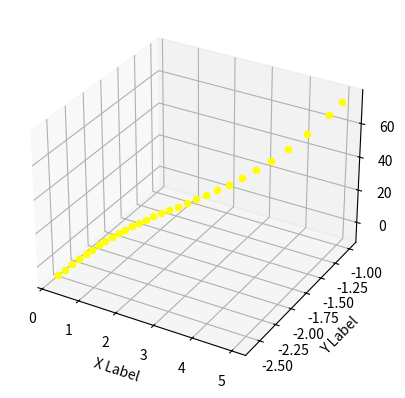

Source code (Python):
from math import pow
from pylab import *
from mpl_toolkits.mplot3d import Axes3D
import matplotlib.pyplot as plt
import numpy as np


epsilon = 0.01
iterations = 30
alpha = 0.7

def f(x):
    return 3 * x[0, 0] * x[0, 0] - x[1, 0] * x[1, 0] 


def fpx(x):
    return matrix([[6 * x[0, 0]], [-2 * x[1, 0]]])

# Initial point
x = matrix([[5], [-1]])


## alternative plotting Begin ---------------

fig = plt.figure()
ax = fig.add_subplot(111, projection='3d')
xh = yh = np.arange(-10.0, 10.0, 0.05)
Xh, Yh = np.meshgrid(xh, yh)
zs = np.array([f(matrix([[xh],[yh]])) for xh,yh in zip(np.ravel(Xh), np.ravel(Yh))])
Zh = zs.reshape(Xh.shape)

# Drawing of the function surface
#ax.plot_surface(Xh, Yh, Zh)

ax.set_xlabel('X Label')
ax.set_ylabel('Y Label')
ax.set_zlabel('Z Label')


## alternative plotting End ---------------

lastupdate = 0
for i in range(0, iterations):
    coordX = x.item(0)
    coordY = x.item(1)
    fxy = f(x)

    # Drawing of the gradient descent
    ax.scatter(coordX,coordY,fxy, c='yellow')

    print("X = " + str(coordX))
    print("Y = " + str(coordY))
    print ("f(x,y) = " + str(fxy))
    print("---------------------------")
    # print(x, f(x))
    x = x - alpha * lastupdate - epsilon * fpx(x)
    lastupdate = epsilon * fpx(x)
    # ax.scatter(x, f(x), zdir='z', c='yellow')

plt.show()
